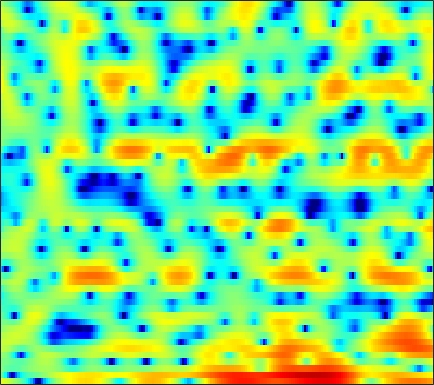

Source data for this figure (header and first rows):
3.9359, 3.6424, 3.1989, 2.7065, 2.3011, 1.7001, 1.0588, 0.53788, -0.2431, -1.1227, -2.101, -2.9726, -4.3918, -6.2125, -8.0095, -11.342, -17.161, -28.574, -19.745, -12.205, -8.1876, -6.0602, -3.8418, -2.1053
-0.7172, -2.351, -5.143, -9.153, -13.98, -36.62, -15.88, -11.12, -7.593, -5.415, -3.967, -3.186, -2.433, -1.898, -1.592, -1.255, -0.9481, -0.705, -0.3522, 0.06208, 0.5343, 0.9193, 1.449, 1.975
0.05535, -0.3937, -0.9447, -1.396, -1.63, -1.794, -1.79, -1.685, -1.453, -1.137, -0.7784, -0.507, -0.1577, 0.1636, 0.3797, 0.6502, 0.877, 1.022, 1.18, 1.293, 1.356, 1.366, 1.321, 1.196
-0.08677, -0.1732, -0.3657, -0.6243, -0.8376, -1.126, -1.392, -1.549, -1.656, -1.623, -1.426, -1.184, -0.7659, -0.2891, 0.08401, 0.5651, 1.002, 1.286, 1.593, 1.804, 1.899, 1.896, 1.784, 1.539
0.7572, 0.6285, 0.1905, -0.5756, -1.387, -2.867, -4.987, -7.192, -11.44, -16.5, -12.84, -9.016, -5.453, -3.041, -1.688, -0.3242, 0.6901, 1.27, 1.834, 2.206, 2.414, 2.475, 2.473, 2.361
2.273, 2.257, 2.064, 1.672, 1.265, 0.5935, -0.1826, -0.7635, -1.442, -1.798, -1.738, -1.46, -0.8864, -0.2831, 0.1285, 0.5518, 0.7944, 0.8596, 0.7893, 0.5805, 0.267, -0.02019, -0.422, -0.828
2.42, 2.627, 2.806, 2.881, 2.875, 2.804, 2.674, 2.559, 2.382, 2.2, 2.015, 1.859, 1.622, 1.305, 1.007, 0.495, -0.1918, -0.8371, -1.917, -3.271, -4.954, -6.44, -8.661, -10.89
1.538, 1.903, 2.307, 2.623, 2.804, 2.97, 3.066, 3.092, 3.071, 2.973, 2.79, 2.595, 2.238, 1.75, 1.28, 0.4968, -0.4935, -1.39, -2.829, -4.609, -6.792, -8.721, -11.65, -14.62
0.2545, 0.7025, 1.177, 1.54, 1.768, 2.024, 2.249, 2.41, 2.601, 2.759, 2.852, 2.863, 2.768, 2.522, 2.223, 1.655, 0.8865, 0.1754, -0.953, -2.286, -3.797, -5.025, -6.721, -8.404
-0.5869, -0.3706, -0.389, -0.663, -0.9427, -1.216, -1.138, -0.7754, 0.07993, 1.097, 2.061, 2.667, 3.273, 3.635, 3.728, 3.625, 3.255, 2.8, 1.977, 0.8981, -0.4545, -1.68, -3.629, -5.999
-1.131, -1.481, -2.429, -4.188, -6.334, -11.44, -26.34, -14.23, -6.613, -2.607, -0.04904, 1.342, 2.663, 3.546, 3.971, 4.267, 4.274, 4.103, 3.658, 2.975, 2.047, 1.187, -0.1765, -1.782
-2.279, -2.413, -2.7, -3.093, -3.411, -3.716, -3.667, -3.314, -2.478, -1.422, -0.3564, 0.3659, 1.184, 1.809, 2.148, 2.447, 2.584, 2.583, 2.452, 2.18, 1.798, 1.454, 0.9219, 0.3365
-3.427, -3.112, -2.706, -2.349, -2.108, -1.792, -1.467, -1.22, -0.8681, -0.5126, -0.1749, 0.06101, 0.3325, 0.5598, 0.6963, 0.8336, 0.9314, 0.9906, 1.04, 1.058, 1.045, 1.016, 0.9503, 0.8681
-4.892, -3.794, -2.634, -1.742, -1.208, -0.6673, -0.2947, -0.1114, 0.02063, 0.01884, -0.08601, -0.2442, -0.5031, -0.7811, -0.9536, -1.093, -1.091, -0.9924, -0.7357, -0.3899, -0.02387, 0.2367, 0.5752, 0.8871
-3.334, -2.149, -0.9164, 0.00347, 0.5186, 1.008, 1.275, 1.329, 1.182, 0.7737, 0.06768, -0.6732, -1.999, -3.682, -5.068, -6.535, -6.664, -5.849, -4.344, -2.956, -1.873, -1.252, -0.5998, -0.05179
0.2917, 0.5655, 0.9743, 1.419, 1.742, 2.121, 2.38, 2.458, 2.345, 1.93, 1.118, 0.2111, -1.527, -4.083, -6.717, -10.67, -10.77, -8.275, -5.403, -3.701, -2.904, -2.779, -3.178, -4.011
-1.362, -2.003, -2.389, -2.024, -1.338, -0.2421, 0.7984, 1.416, 1.974, 2.209, 2.127, 1.874, 1.337, 0.6586, 0.1289, -0.454, -0.7823, -0.8924, -0.9598, -1.107, -1.54, -2.179, -3.642, -6
-7.114, -11.14, -25.68, -14.23, -8.685, -4.599, -2.112, -0.8343, 0.3455, 1.067, 1.446, 1.55, 1.507, 1.324, 1.128, 0.8171, 0.5205, 0.3083, 0.03522, -0.2189, -0.4686, -0.6601, -0.8741, -0.9545
-2.919, -3.468, -3.778, -3.441, -2.823, -1.774, -0.7556, -0.1039, 0.5575, 0.9669, 1.148, 1.139, 0.9646, 0.6329, 0.3141, -0.1695, -0.6645, -0.9834, -1.299, -1.447, -1.401, -1.25, -0.8989, -0.457
0.3742, 0.488, 0.6715, 0.8944, 1.101, 1.397, 1.663, 1.811, 1.9, 1.84, 1.581, 1.262, 0.6254, -0.2511, -1.068, -2.352, -3.831, -4.933, -6.024, -6.235, -5.472, -4.53, -3.2, -1.97
1.589, 1.873, 2.19, 2.459, 2.627, 2.785, 2.857, 2.838, 2.701, 2.405, 1.905, 1.382, 0.4598, -0.8086, -2.033, -4.163, -7.155, -10.47, -18.35, -21.03, -11.93, -8.501, -5.552, -3.539
1.205, 1.536, 1.925, 2.277, 2.479, 2.676, 2.781, 2.786, 2.677, 2.416, 2.006, 1.561, 0.7971, -0.1659, -1.05, -2.38, -3.79, -4.815, -5.819, -6.131, -5.699, -5.063, -4.09, -3.144
-0.315, 0.1864, 0.8417, 1.385, 1.717, 2.065, 2.316, 2.441, 2.529, 2.512, 2.383, 2.186, 1.741, 1.117, 0.5227, -0.4134, -1.42, -2.159, -2.978, -3.435, -3.445, -3.218, -2.716, -2.196
-3.337, -1.813, -0.4035, 0.4002, 0.7558, 0.9982, 1.157, 1.348, 1.772, 2.328, 2.806, 3.066, 3.166, 2.87, 2.399, 1.327, -0.3427, -2.014, -4.927, -7.564, -6.876, -4.79, -2.271, -0.6383
-4.248, -3.167, -2.445, -2.535, -3.167, -4.908, -7.48, -8.587, -6.346, -2.864, -0.2545, 1.098, 2.257, 2.765, 2.749, 2.196, 0.9812, -0.3506, -2.647, -4.532, -3.879, -2.179, 0.03658, 1.611
-5.085, -5.065, -5.217, -5.721, -6.479, -7.961, -9.7, -10.21, -8.593, -5.848, -3.431, -1.99, -0.5875, 0.3523, 0.7667, 1.044, 1.063, 0.9698, 0.8494, 0.8324, 1.022, 1.306, 1.77, 2.221
-7.07, -6.77, -6.428, -6.201, -6.078, -5.912, -5.676, -5.355, -4.711, -3.838, -2.862, -2.141, -1.251, -0.5064, -0.02555, 0.4924, 0.909, 1.159, 1.439, 1.686, 1.916, 2.079, 2.269, 2.419
-9.141, -8.173, -7.126, -6.296, -5.757, -5.148, -4.582, -4.179, -3.621, -3.041, -2.42, -1.953, -1.319, -0.6991, -0.2454, 0.3278, 0.8504, 1.215, 1.637, 1.999, 2.29, 2.45, 2.591, 2.635
-9.326, -8.127, -6.849, -5.88, -5.291, -4.676, -4.184, -3.87, -3.506, -3.171, -2.805, -2.487, -1.984, -1.364, -0.8588, -0.1382, 0.5694, 1.08, 1.697, 2.219, 2.619, 2.834, 3.002, 3.014
-7.035, -6.254, -5.396, -4.722, -4.369, -4.072, -3.98, -4.027, -4.233, -4.528, -4.795, -4.832, -4.537, -3.733, -2.871, -1.581, -0.2854, 0.5989, 1.627, 2.44, 3.04, 3.354, 3.585, 3.607
-4.799, -4.337, -3.854, -3.538, -3.442, -3.506, -3.863, -4.373, -5.443, -7.11, -9.725, -12.49, -14.84, -10.91, -7.478, -3.971, -1.399, 0.09865, 1.64, 2.766, 3.545, 3.919, 4.165, 4.154
-4.165, -3.843, -3.503, -3.344, -3.311, -3.44, -3.763, -4.174, -4.992, -6.183, -7.736, -8.873, -9.281, -7.515, -5.481, -2.826, -0.6301, 0.7138, 2.136, 3.184, 3.887, 4.196, 4.338, 4.163
-5.28, -4.95, -4.694, -4.566, -4.489, -4.459, -4.431, -4.409, -4.373, -4.369, -4.182, -3.902, -3.235, -2.315, -1.454, -0.2105, 1.031, 1.846, 2.781, 3.494, 3.971, 4.165, 4.189, 3.889
-6.665, -6.802, -7.347, -7.838, -8.038, -7.823, -7.308, -6.914, -6.37, -5.734, -4.899, -4.118, -2.904, -1.571, -0.627, 0.5435, 1.511, 2.105, 2.721, 3.156, 3.445, 3.589, 3.677, 3.639
-5.742, -7.5, -11.38, -19.13, -24.15, -15.39, -11.89, -10.92, -11.1, -11.87, -11.27, -9.06, -5.729, -2.959, -1.387, 0.06428, 0.9191, 1.258, 1.311, 1.067, 0.7868, 0.7655, 1.188, 2.034
-1.641, -2.955, -4.945, -6.747, -7.611, -7.882, -7.872, -8.201, -9.537, -11.74, -11.83, -9.193, -5.46, -2.772, -1.369, -0.2572, 0.125, -0.1287, -1.267, -3.669, -8.369, -14.12, -9.005, -2.953
0.3269, -0.2441, -0.9921, -1.687, -2.109, -2.572, -2.942, -3.193, -3.419, -3.476, -3.199, -2.78, -2.06, -1.332, -0.9236, -0.5989, -0.6556, -0.9862, -1.785, -2.967, -4.175, -4.574, -3.832, -2.04
0.3195, 0.2153, 0.04943, -0.1375, -0.2736, -0.4441, -0.6019, -0.6988, -0.7852, -0.8033, -0.7572, -0.6956, -0.5876, -0.5129, -0.4934, -0.5508, -0.7317, -0.9198, -1.23, -1.537, -1.718, -1.708, -1.458, -0.9593
0.07303, 0.3527, 0.6149, 0.7837, 0.846, 0.8784, 0.8667, 0.8405, 0.7754, 0.6965, 0.595, 0.5098, 0.3742, 0.2017, 0.04855, -0.2206, -0.5352, -0.7984, -1.181, -1.542, -1.846, -2.003, -2.059, -1.906
0.2986, 0.8151, 1.333, 1.693, 1.862, 1.994, 2.023, 1.991, 1.888, 1.725, 1.512, 1.333, 1.053, 0.7301, 0.4557, 0.02333, -0.4827, -0.9445, -1.658, -2.489, -3.404, -4.095, -4.855, -5.155
1.036, 1.587, 2.157, 2.542, 2.721, 2.818, 2.76, 2.623, 2.364, 2.032, 1.672, 1.383, 1.009, 0.6379, 0.3396, -0.09845, -0.6652, -1.214, -2.173, -3.532, -5.447, -7.439, -11.39, -16.95
1.488, 2.102, 2.713, 3.065, 3.169, 3.08, 2.765, 2.395, 1.742, 0.9732, 0.1931, -0.3246, -0.8136, -1.033, -1.071, -1.071, -1.169, -1.36, -1.875, -2.741, -4.014, -5.239, -7.049, -8.229
1.488, 2.31, 2.991, 3.269, 3.227, 2.868, 2.17, 1.416, 0.03187, -1.817, -4.176, -6.029, -7.471, -6.547, -5.076, -3.333, -2.096, -1.526, -1.172, -1.158, -1.414, -1.671, -1.989, -2.113
2.53, 3.052, 3.344, 3.261, 2.981, 2.369, 1.459, 0.5515, -1.013, -3.167, -6.291, -9.482, -12.82, -9.501, -6.512, -3.715, -1.937, -1.11, -0.4741, -0.2922, -0.4397, -0.7167, -1.197, -1.663
4.407, 4.138, 3.533, 2.661, 1.907, 0.8543, -0.1035, -0.6887, -1.296, -1.837, -2.307, -2.517, -2.521, -2.1, -1.568, -0.7817, -0.1315, 0.2134, 0.3978, 0.2078, -0.3891, -1.196, -2.854, -5.426
5.233, 4.304, 2.676, 0.4788, -1.615, -4.863, -7.224, -6.882, -4.931, -3.155, -1.891, -1.24, -0.6034, -0.1492, 0.1123, 0.3817, 0.5458, 0.6043, 0.5453, 0.3246, -0.1692, -0.7505, -1.947, -3.665
4.554, 3.482, 1.643, -0.8024, -3.167, -7.151, -10.42, -9.492, -6.498, -4.234, -2.81, -2.147, -1.626, -1.442, -1.476, -1.673, -1.914, -2.068, -2.099, -1.901, -1.556, -1.246, -0.8565, -0.4649
3.643, 2.91, 1.769, 0.4977, -0.4848, -1.697, -2.542, -2.874, -2.959, -2.842, -2.744, -2.769, -3.046, -3.657, -4.385, -5.777, -7.628, -9.04, -9.671, -8.052, -5.561, -3.863, -1.95, -0.3988
2.52, 2.112, 1.465, 0.7325, 0.1651, -0.5661, -1.22, -1.655, -2.14, -2.544, -2.928, -3.249, -3.842, -4.722, -5.708, -7.535, -10.44, -13.53, -16.16, -11.55, -7.11, -4.665, -2.181, -0.2849
0.9079, 0.7069, 0.2753, -0.3178, -0.8445, -1.591, -2.375, -2.915, -3.536, -3.965, -4.215, -4.324, -4.438, -4.615, -4.791, -5.119, -5.429, -5.503, -5.192, -4.308, -2.993, -1.914, -0.4894, 0.7965
-0.6674, -0.746, -1.097, -1.745, -2.44, -3.671, -5.194, -6.425, -7.823, -8.325, -7.727, -6.907, -5.737, -4.738, -4.106, -3.461, -2.884, -2.467, -1.855, -1.157, -0.3744, 0.2424, 1.077, 1.87
-1.65, -1.517, -1.617, -2.139, -2.884, -4.476, -7.036, -10.03, -17.46, -25.67, -12.9, -9.195, -6.212, -4.303, -3.311, -2.297, -1.533, -1.049, -0.4441, 0.1542, 0.7528, 1.221, 1.815, 2.371
-2.315, -1.407, -0.6738, -0.4934, -0.7017, -1.408, -2.529, -3.514, -4.654, -5.045, -4.506, -3.742, -2.721, -1.889, -1.449, -1.027, -0.7951, -0.6528, -0.4544, -0.1247, 0.3827, 0.8541, 1.511, 2.091
-1.46, 0.1833, 1.531, 2.21, 2.406, 2.34, 2.035, 1.703, 1.24, 0.8516, 0.5773, 0.4241, 0.2317, -0.04911, -0.345, -0.9996, -1.949, -2.857, -4.089, -4.564, -3.554, -2.256, -0.5119, 0.7633
2.095, 2.627, 3.157, 3.429, 3.449, 3.269, 2.883, 2.49, 1.86, 1.166, 0.4601, -0.07959, -0.7664, -1.475, -2.08, -3.187, -4.878, -6.876, -11.53, -20.1, -11.4, -6.74, -3.041, -0.8848
3.433, 3.341, 3.159, 2.864, 2.539, 1.956, 1.167, 0.4522, -0.6879, -2.021, -3.458, -4.455, -5.459, -5.862, -5.901, -5.723, -5.652, -5.693, -5.716, -5.318, -4.251, -3.157, -1.608, -0.2775
3.001, 2.642, 2.094, 1.456, 0.9187, 0.06595, -0.9764, -1.959, -3.616, -5.89, -9.205, -12.81, -19.21, -15.93, -11.95, -8.532, -6.346, -5.137, -3.833, -2.692, -1.611, -0.8127, 0.1906, 1.112
1.415, 0.804, -0.05432, -0.895, -1.476, -2.194, -2.918, -3.562, -4.644, -6.096, -7.949, -9.454, -10.8, -10.28, -8.989, -7, -5.239, -4.125, -2.822, -1.675, -0.6204, 0.1362, 1.071, 1.916
